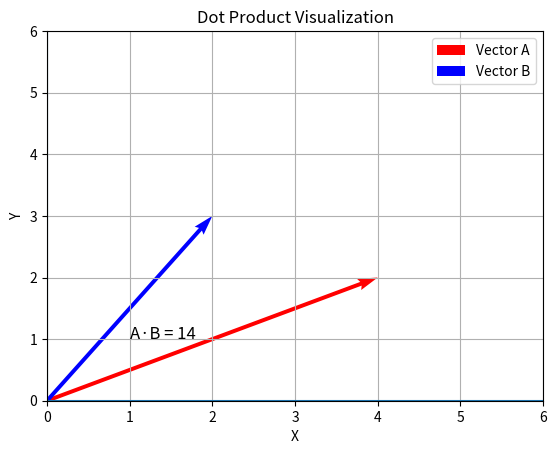

This chart was generated by the following Python code:
import matplotlib.pyplot as plt

# Vectors
a = (4, 2)
b = (2, 3)

# Dot product
dot = a[0]*b[0] + a[1]*b[1]

# Plot arrows (FIXED scale + width)
plt.quiver(
    0, 0, a[0], a[1],
    angles='xy', scale_units='xy', scale=1,
    color='r', width=0.008, label='Vector A'
)

plt.quiver(
    0, 0, b[0], b[1],
    angles='xy', scale_units='xy', scale=1,
    color='b', width=0.008, label='Vector B'
)

# Text
plt.text(1, 1, f"A·B = {dot}", fontsize=12)

# Axis settings
limit = max(a[0], a[1], b[0], b[1]) + 2

plt.xlim(0, limit)
plt.ylim(0, limit)

plt.axhline(0)
plt.axvline(0)
plt.grid(True)

plt.legend()
plt.title("Dot Product Visualization")
plt.xlabel("X")
plt.ylabel("Y")

plt.show()
